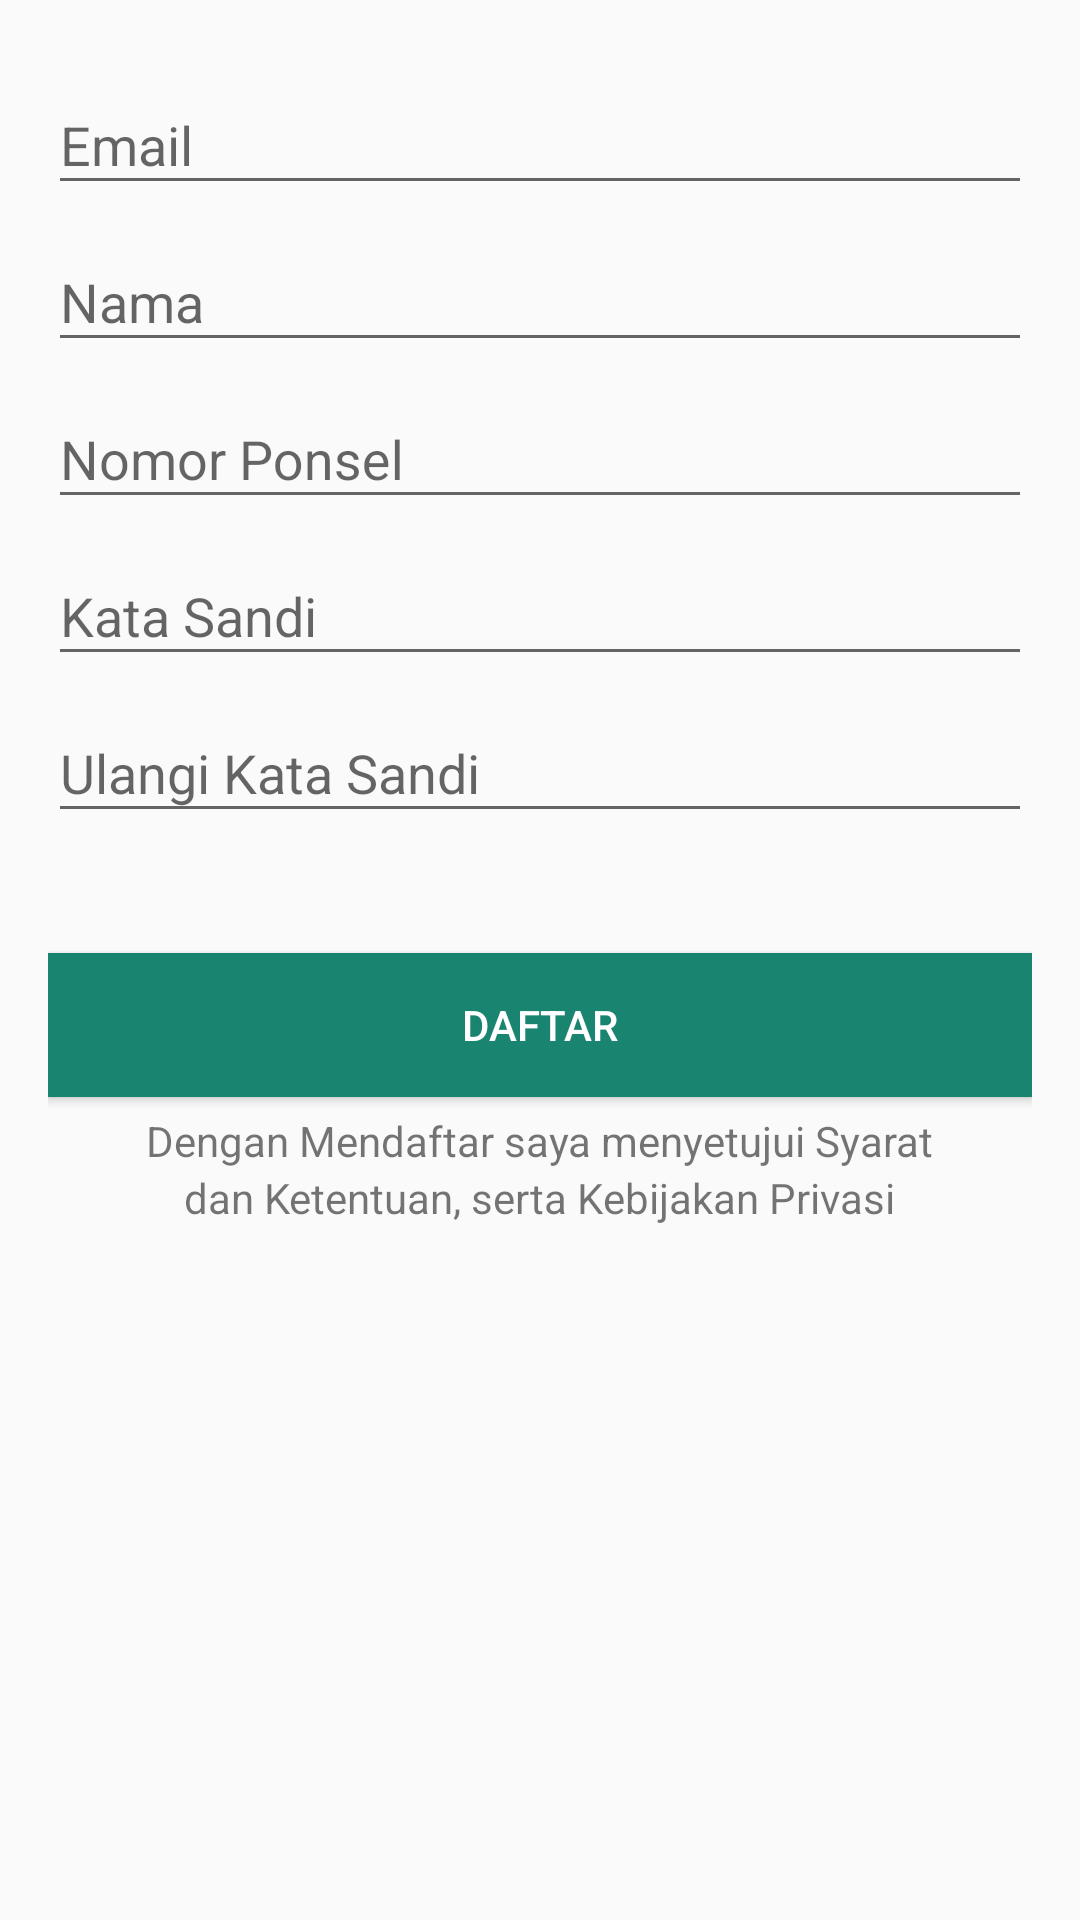

The Android layout XML behind this screen, and the referenced resources:
<!-- AndroidManifest.xml: application theme AppTheme -->
<!-- res/layout/activity_register.xml -->
<?xml version="1.0" encoding="utf-8"?>
<LinearLayout xmlns:android="http://schemas.android.com/apk/res/android"
    xmlns:app="http://schemas.android.com/apk/res-auto"
    xmlns:tools="http://schemas.android.com/tools"
    android:layout_width="match_parent"
    android:layout_height="match_parent"
    android:paddingLeft="16dp"
    android:paddingRight="16dp"
    android:paddingTop="16dp"
    android:orientation="vertical"
    tools:context="com.motionlaboratory.meesier.RegisterActivity">

        <android.support.design.widget.TextInputLayout
            android:id="@+id/lay_email"
            android:layout_width="match_parent"
            android:layout_height="wrap_content"
            >
            <EditText
                android:id="@+id/et_email_reg"
                android:layout_width="match_parent"
                android:layout_height="wrap_content"
                android:singleLine="true"
                android:hint="Email"
                android:inputType="textEmailAddress"
                />
        </android.support.design.widget.TextInputLayout>

        <android.support.design.widget.TextInputLayout
            android:id="@+id/lay_nama_lengkap"
            android:layout_width="match_parent"
            android:layout_height="wrap_content"
            >
            <EditText
                android:id="@+id/et_nama_reg"
                android:layout_width="match_parent"
                android:layout_height="wrap_content"
                android:singleLine="true"
                android:hint="Nama"
                />
        </android.support.design.widget.TextInputLayout>

        <android.support.design.widget.TextInputLayout
            android:id="@+id/lay_nomor_ponsel"
            android:layout_width="match_parent"
            android:layout_height="wrap_content"
        >

        <EditText
            android:id="@+id/et_nomor"
            android:layout_width="match_parent"
            android:layout_height="wrap_content"
            android:singleLine="true"
            android:hint="Nomor Ponsel"
            />

        </android.support.design.widget.TextInputLayout>

    <android.support.design.widget.TextInputLayout
        android:layout_width="match_parent"
        android:layout_height="wrap_content"
        >

        <EditText
            android:id="@+id/et_pass_regis"
            android:layout_width="match_parent"
            android:layout_height="wrap_content"
            android:singleLine="true"
            android:hint="Kata Sandi"
            android:inputType="textPassword"
            />

    </android.support.design.widget.TextInputLayout>

    <android.support.design.widget.TextInputLayout

        android:layout_width="match_parent"
        android:layout_height="wrap_content"
        >

        <EditText
            android:id="@+id/et_pass_regis2"
            android:layout_width="match_parent"
            android:layout_height="wrap_content"
            android:singleLine="true"
            android:hint="Ulangi Kata Sandi"
            android:inputType="textPassword"
            />

    </android.support.design.widget.TextInputLayout>


        <Button
            android:textColor="@color/colorWhite"
            android:text="Daftar"
            android:id="@+id/btn_register"
            android:layout_width="match_parent"
            android:layout_height="wrap_content"
            android:layout_marginTop="40dp"
            android:background="@color/colorPrimaryDark"
            />

        <TextView
            android:layout_marginTop="5dp"
            android:layout_width="wrap_content"
            android:layout_height="wrap_content"
            android:text="Dengan Mendaftar saya menyetujui Syarat"
            android:textAlignment="center"
            android:layout_gravity="center"
            />

    <TextView
        android:layout_width="wrap_content"
        android:layout_height="wrap_content"
        android:text="dan Ketentuan, serta Kebijakan Privasi"
        android:textAlignment="center"
        android:layout_gravity="center"
        />




    </LinearLayout>
<!-- resources referenced by this layout -->
<resources>
  <color name="colorPrimaryDark">#19846F</color>
  <color name="colorWhite">#FFFFFF</color>
  <style name="AppTheme" parent="Theme.AppCompat.Light.DarkActionBar">
          
          <item name="colorPrimary">@color/colorPrimary</item>
          <item name="colorPrimaryDark">@color/colorPrimaryDark</item>
          <item name="colorAccent">@color/colorAccent</item>
      </style>
  <color name="colorPrimary">#13988A</color>
  <color name="colorAccent">#FBAA43</color>
</resources>
